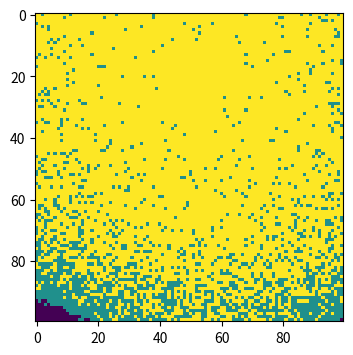

Here is the Python script that generated this plot: (Note: this script raises an exception after producing the figure.)
# -*- coding: utf-8 -*-
"""
Created on Wed May 13 14:58:07 2020

[redacted]
"""
# import necessary libraries 
import numpy as np 
import matplotlib.pyplot as plt
# make array of all susceptible population 
population=np.zeros((100 , 100))
outbreak=np.random.choice(range(100),2) 
population[outbreak[0],outbreak[1]]=1
beta=0.3
gamma=0.05
plt.figure(figsize=(6,4),dpi=150)
# repeat 100 times
for i in range(0,100):
    # find the infected points
    I=np.where(population==1)
    # loop through all infected points
    for j in range(len(I[0])):
        # get the coordinated of the infected points
        x=I[0][j]
        y=I[1][j]
        # find the points recovered from the disease with the probability gamma
        population[x,y]=np.random.choice(range(1,3),1,p=[1-gamma,gamma])
        # infect neighbors of the infected points
        # find all the neighbor points
        for xn in range(x-1,x+2):
            for yn in range(y-1,y+2):
                # get rid of the infected points
                if (xn,yn)!=(x,y):
                    # make sure the neighbor points don't fall off the edge
                    if-1<xn<100 and -1<yn<100:
                        # infect the neighbor points which are susceptible
                        if population[xn,yn]==0:
                            # infect the neighbor with probability beta
                            population[xn,yn]=np.random.choice(range(0,2),
                                                           1,
                                                           p=[1-beta,beta])
plt.imshow(population,cmap='viridis',interpolation='nearest')
plt.savefig('spatial SIR',type='png')
